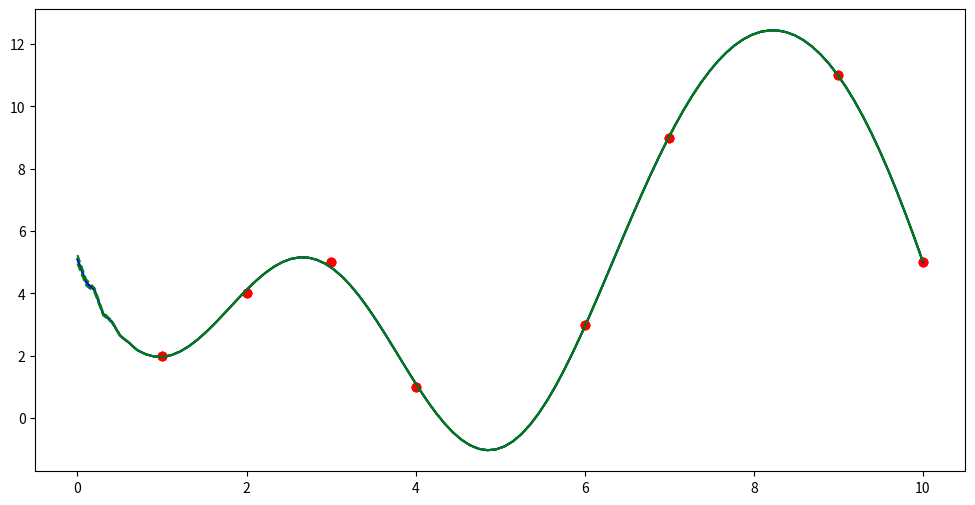
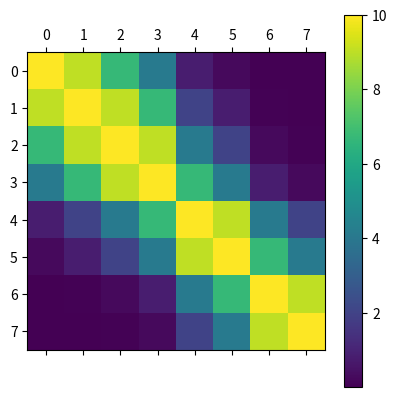

These charts were generated, in order, by the following Python code:
#!/usr/bin/env python
# coding: utf-8

# # Gaussian process regrssion demo

# In[1]:


import numpy as np
import matplotlib.pyplot as plt
get_ipython().run_line_magic('matplotlib', 'inline')
print ("Packages Loaded")


# # Define training data

# In[2]:


x = np.array([[1, 2, 3, 4, 6, 7, 9, 10]]).T
y = np.array([[2, 4, 5, 1, 3, 9, 11, 5]]).T

# Plot
plt.figure(1, figsize=(12, 6))
plt.plot(x[:, 0], y[:, 0], 'ro', label='Original data')

print ("Training data")


# # Define kernel function 

# In[3]:


def kernel_se(X1, X2):
    n1 = X1.shape[0]
    n2 = X2.shape[0]
    K  = np.zeros((n1, n2))
    for i in range(n1):
        for j in range(n2):
            x1 = X1[i, :]
            x2 = X2[j, :]
            d  = x1 - x2
            K[i, j] = 10*np.exp(-d*d/(10))
            if n1 > 1 and i == j:
                K[i, j] = K[i, j] + 0.001
    return K
print ("Define kernel function")


# # Kernel matrix

# In[4]:


K = kernel_se(x, x)
plt.figure(1, figsize=(6, 6))
plt.matshow(K)
plt.colorbar()
plt.show()


# # Do Gaussian process regression

# In[5]:


ntest = 100
xtest = np.array([np.linspace(0, 10, ntest)]).T
Ktest = kernel_se(xtest, x)

# GPR
alpha = np.matmul(np.linalg.inv(K), y)
ytest = np.matmul(Ktest, alpha)
plt.figure(1, figsize=(12, 6))
plt.plot(x[:, 0], y[:, 0], 'ro', label='Original data')
plt.plot(xtest[:, 0], ytest[:, 0], 'b-', label='GPR')


# # GP Variance

# In[6]:


vartest = np.zeros((ntest, 1))
for i in range(ntest):
    xtemp  = xtest[i:i+1, :]
    ktemp  = kernel_se(xtemp, xtemp)
    ktemp2 = kernel_se(xtemp, x)
    Mtemp  = np.matmul(ktemp2, np.linalg.inv(K))
    Mtemp2 = np.matmul(Mtemp, ktemp2.T)
    vartest[i, :] = ktemp - Mtemp2

# Plot
plt.figure(1, figsize=(12, 6))
plt.plot(x[:, 0], y[:, 0], 'ro', label='Original data')
plt.plot(xtest[:, 0], ytest[:, 0], 'b-', label='GPR')
plt.plot(xtest[:, 0], ytest[:, 0] + vartest[:, 0], 'g--', label='GPR')
plt.plot(xtest[:, 0], ytest[:, 0] - vartest[:, 0], 'g--', label='GPR')


# In[ ]:




